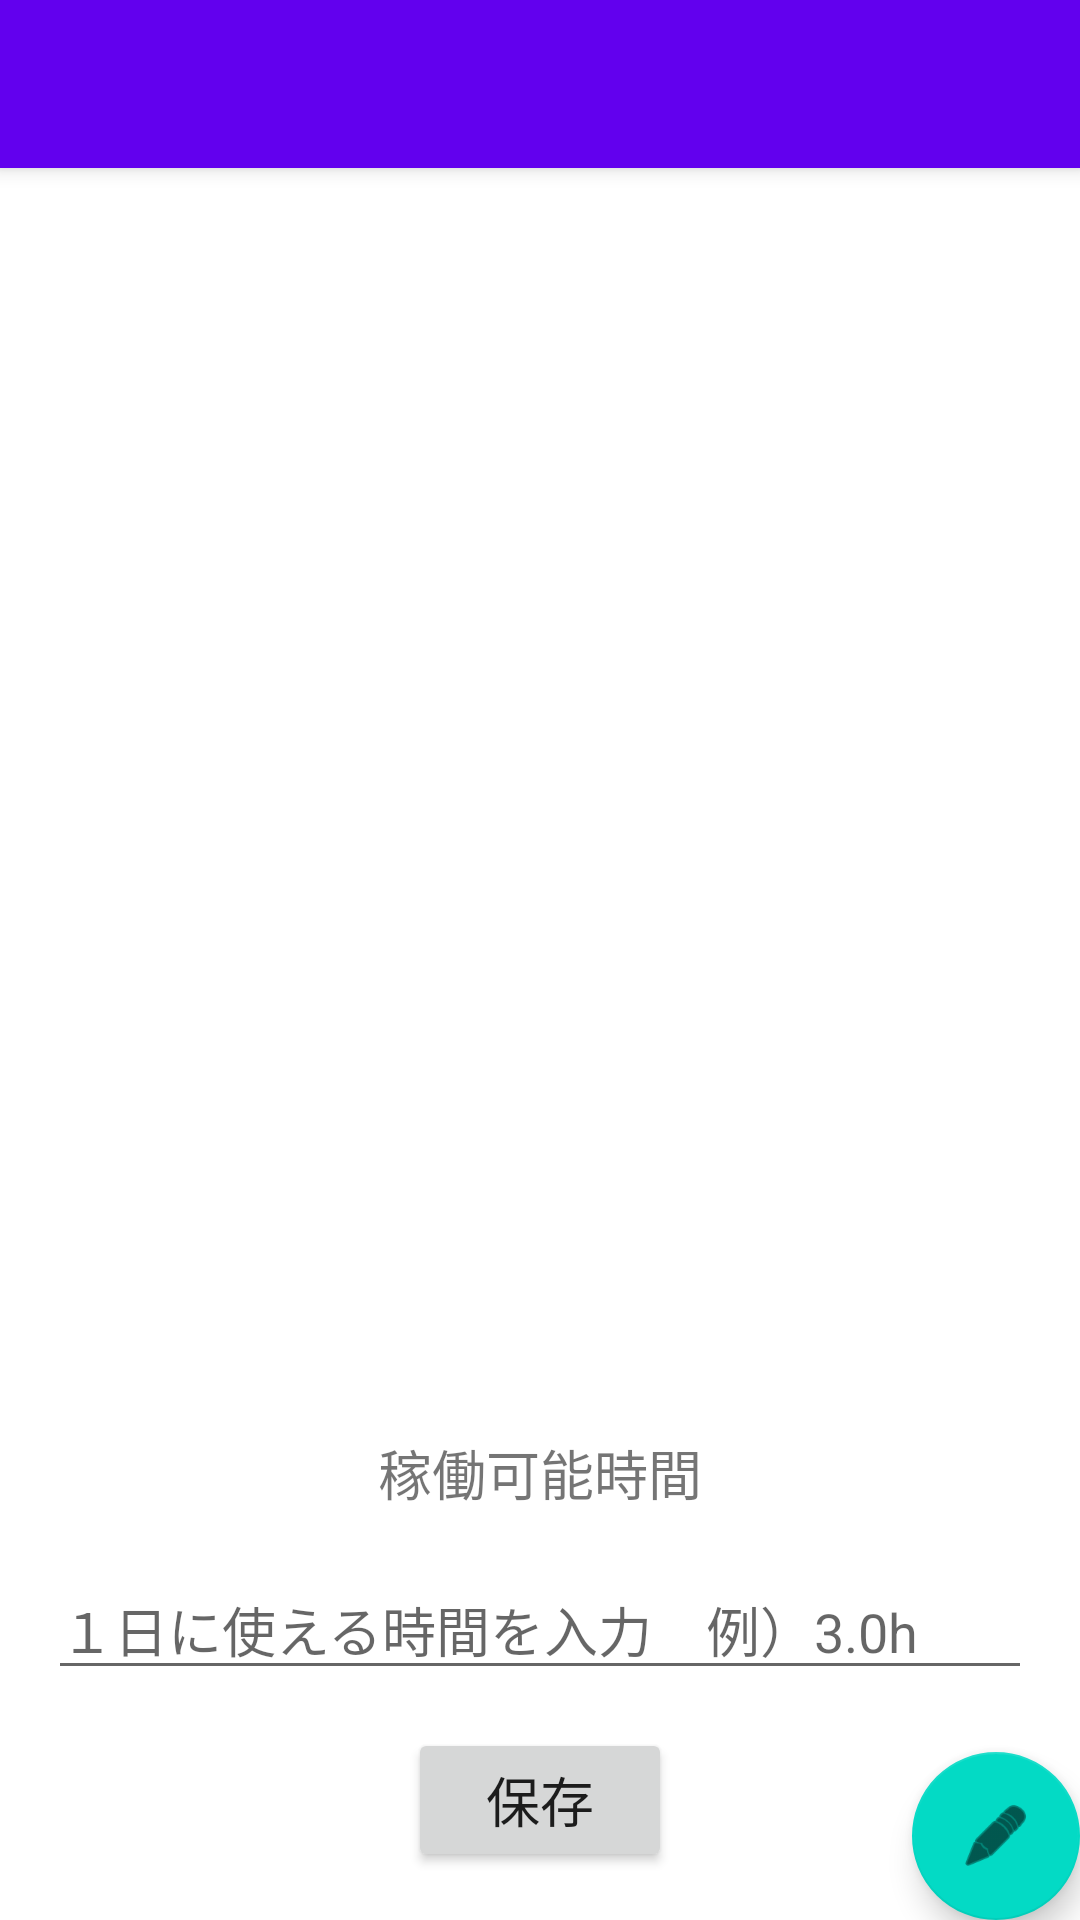

Write the Android layout XML for this screen, with the resource values it uses.
<!-- AndroidManifest.xml: application theme Theme.Tasks -->
<!-- res/layout/activity_main2.xml -->
<?xml version="1.0" encoding="utf-8"?>

<androidx.coordinatorlayout.widget.CoordinatorLayout xmlns:android="http://schemas.android.com/apk/res/android"
    xmlns:app="http://schemas.android.com/apk/res-auto"
    xmlns:tools="http://schemas.android.com/tools"
    android:layout_width="match_parent"
    android:layout_height="match_parent"
    tools:context=".MainActivity2">

    <com.google.android.material.appbar.AppBarLayout
        android:layout_width="match_parent"
        android:layout_height="wrap_content"
        android:theme="@style/Theme.Tasks.AppBarOverlay">

        <androidx.appcompat.widget.Toolbar
            android:id="@+id/toolbar"
            android:layout_width="match_parent"
            android:layout_height="?attr/actionBarSize"
            android:background="?attr/colorPrimary"
            app:popupTheme="@style/Theme.Tasks.PopupOverlay" />

    </com.google.android.material.appbar.AppBarLayout>

    <include layout="@layout/content_main" />

    <com.google.android.material.floatingactionbutton.FloatingActionButton
        android:id="@+id/fab"
        android:layout_width="wrap_content"
        android:layout_height="wrap_content"
        android:layout_gravity="bottom|end"
        android:layout_margin="@dimen/fab_margin"
        app:srcCompat="@android:drawable/ic_menu_edit" />

</androidx.coordinatorlayout.widget.CoordinatorLayout>
<!-- res/layout/content_main.xml (included above) -->
<?xml version="1.0" encoding="utf-8"?>

<androidx.constraintlayout.widget.ConstraintLayout xmlns:android="http://schemas.android.com/apk/res/android"
    xmlns:app="http://schemas.android.com/apk/res-auto"
    xmlns:tools="http://schemas.android.com/tools"
    android:layout_width="match_parent"
    android:layout_height="match_parent"
    app:layout_behavior="@string/appbar_scrolling_view_behavior">

    <TextView
        android:id="@+id/kadoTime"
        android:layout_width="wrap_content"
        android:layout_height="wrap_content"
        android:layout_marginBottom="136dp"
        android:text="稼働可能時間"
        android:textSize="18sp"
        app:layout_constraintBottom_toBottomOf="parent"
        app:layout_constraintEnd_toEndOf="parent"
        app:layout_constraintStart_toStartOf="parent" />

    <androidx.recyclerview.widget.RecyclerView
        android:id="@+id/list"
        android:layout_width="0dp"
        android:layout_height="0dp"
        android:layout_marginBottom="200dp"
        app:layout_constraintBottom_toBottomOf="parent"
        app:layout_constraintEnd_toEndOf="parent"
        app:layout_constraintStart_toStartOf="parent"
        app:layout_constraintTop_toTopOf="parent" >

    </androidx.recyclerview.widget.RecyclerView>

    <EditText
        android:id="@+id/editText"
        android:layout_width="0dp"
        android:layout_height="wrap_content"
        android:layout_marginStart="16dp"
        android:layout_marginTop="16dp"
        android:layout_marginEnd="16dp"
        android:ems="10"
        android:hint="１日に使える時間を入力　例）3.0h"
        android:inputType="textPersonName"
        app:layout_constraintEnd_toEndOf="parent"
        app:layout_constraintStart_toStartOf="parent"
        app:layout_constraintTop_toBottomOf="@+id/kadoTime" />

    <Button
        android:id="@+id/topButton"
        android:layout_width="wrap_content"
        android:layout_height="wrap_content"
        android:layout_marginBottom="16dp"
        android:text="保存"
        android:textSize="18sp"
        app:layout_constraintBottom_toBottomOf="parent"
        app:layout_constraintEnd_toEndOf="parent"
        app:layout_constraintStart_toStartOf="parent" />
</androidx.constraintlayout.widget.ConstraintLayout>
<!-- resources referenced by this layout -->
<resources>
  <style name="Theme.Tasks.AppBarOverlay" parent="ThemeOverlay.AppCompat.Dark.ActionBar" />
  <style name="Theme.Tasks.PopupOverlay" parent="ThemeOverlay.AppCompat.Light" />
  <style name="Theme.Tasks" parent="Theme.MaterialComponents.DayNight.DarkActionBar">
          
          <item name="colorPrimary">@color/purple_500</item>
          <item name="colorPrimaryVariant">@color/purple_700</item>
          <item name="colorOnPrimary">@color/white</item>
          
          <item name="colorSecondary">@color/teal_200</item>
          <item name="colorSecondaryVariant">@color/teal_700</item>
          <item name="colorOnSecondary">@color/black</item>
          
          <item name="android:statusBarColor" tools:targetApi="l">?attr/colorPrimaryVariant</item>
          
      </style>
  <!-- not gathered from this repository: default colours our renderer supplied (Android Studio template values) -->
  <color name="purple_500">#FF6200EE</color>
  <color name="purple_700">#FF3700B3</color>
  <color name="teal_200">#FF03DAC5</color>
  <color name="teal_700">#FF018786</color>
  <color name="black">#FF000000</color>
  <color name="white">#FFFFFFFF</color>
</resources>
